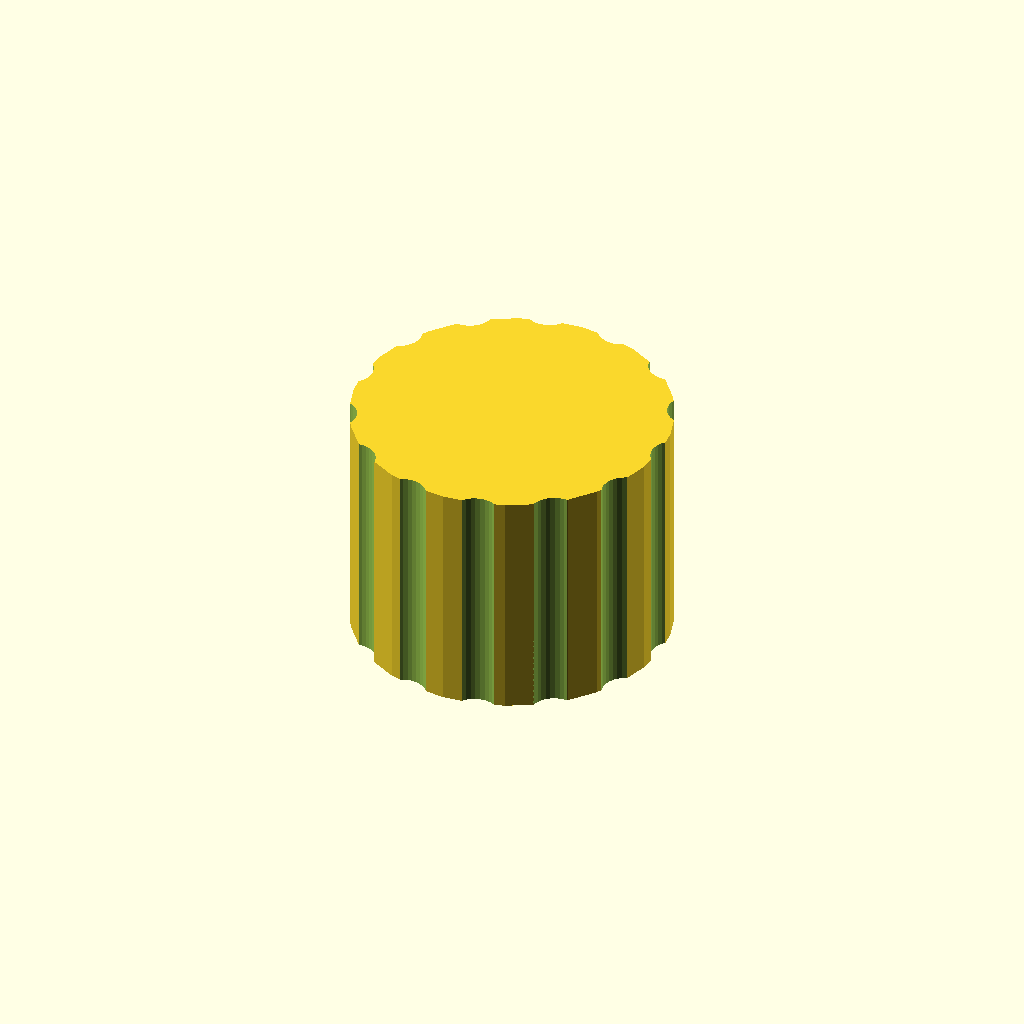
Cell 1 — every parameter at its default value.
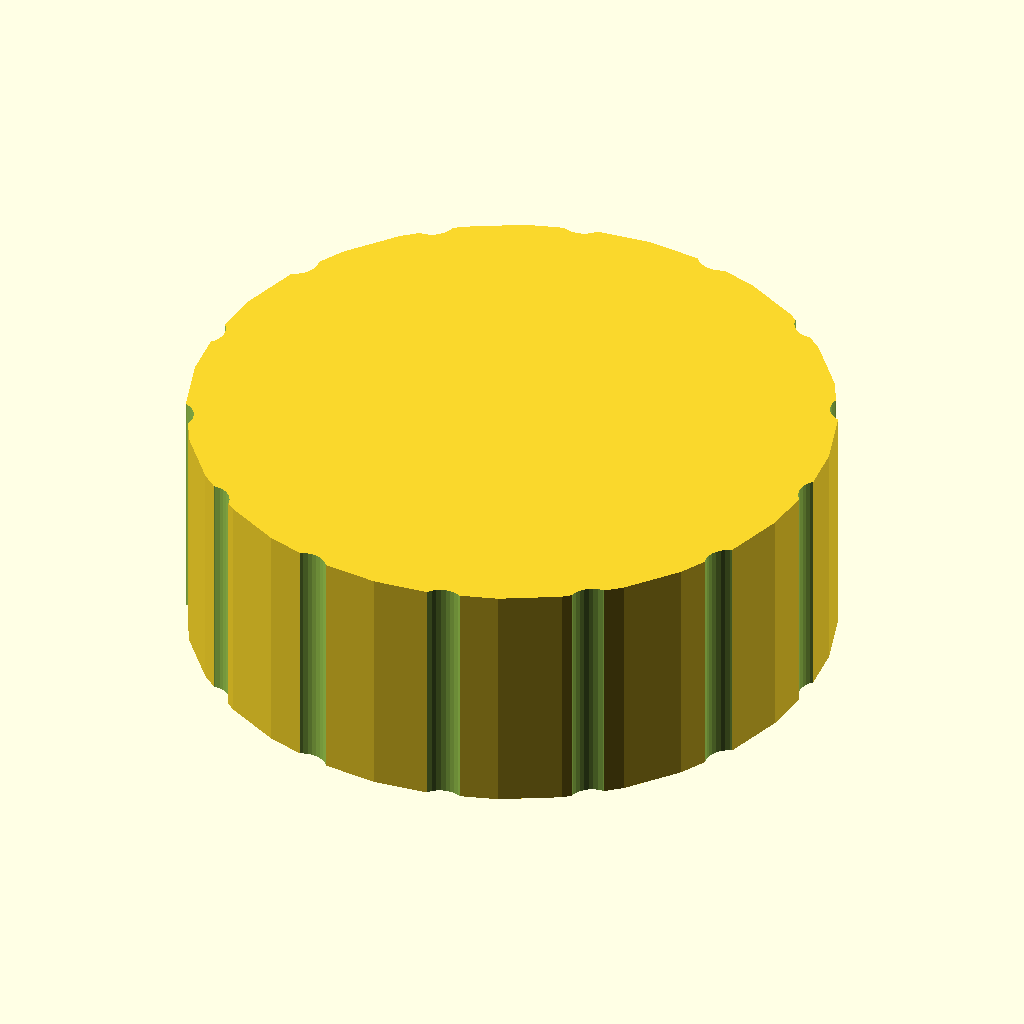
Cell 2 — outer_d set to 80, the other parameters unchanged.
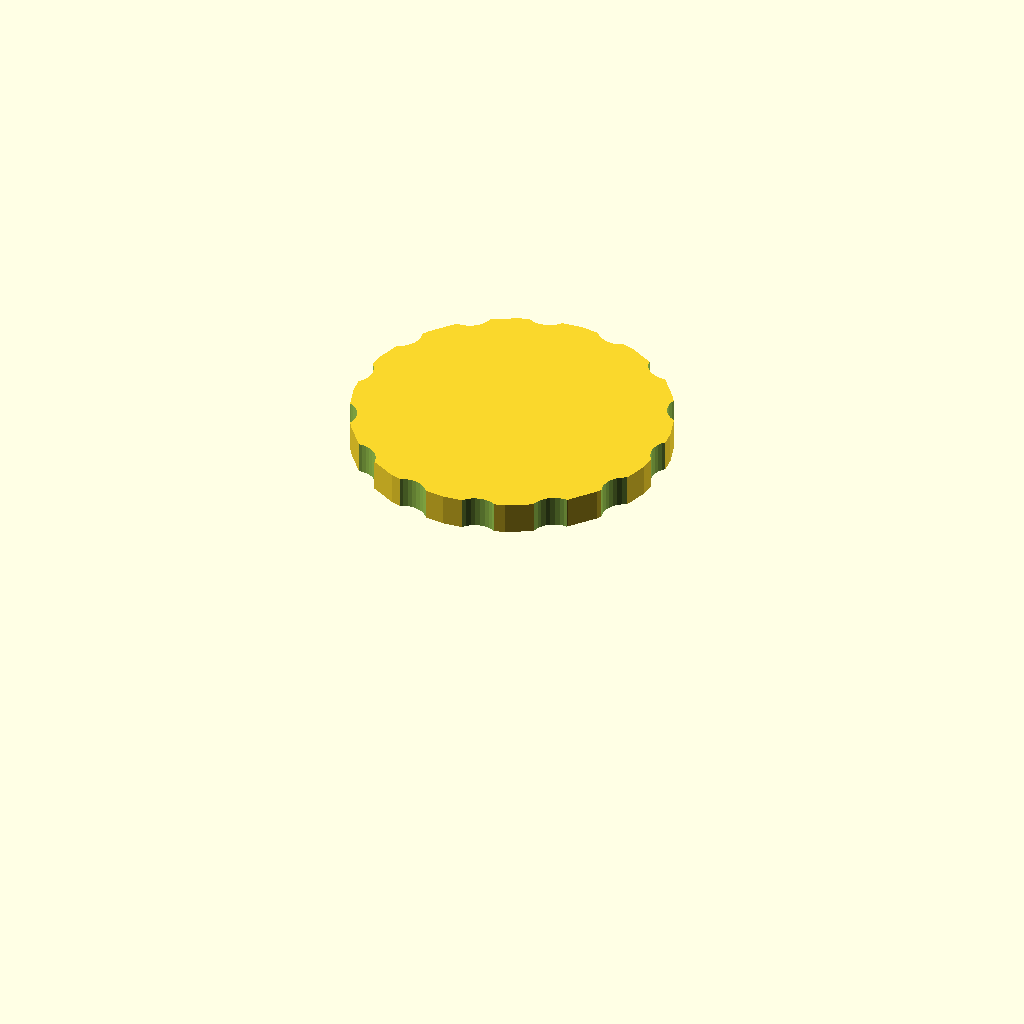
Cell 3 — bore_d set to 66, the other parameters unchanged.
One fixed orthographic camera (rotation 55°, 0°, 25°; colour scheme Cornfield) for every cell.
Source of the model, optional_data/data/gen3/threadcaps/part_0018.scad:
$fn = 32;

// ----------------------------------------------------------------------
// Threaded cap: 40 mm body, 30 mm tall, 33 mm threaded bore
// ----------------------------------------------------------------------

// --- parameters (mm) ---
outer_d = 40;             // cap outside diameter
body_h = 30;              // cap height
top_t = 4;                // closed top thickness
bore_d = 33;              // bore core diameter
pitch = 1.5;              // thread pitch
thread_d = 0.9;           // thread depth
thread_z = 3;             // thread start above the rim
thread_h = 20;            // threaded height
flutes = 14;              // number of knurl flutes
flute_d = 6;              // flute cutter diameter
flute_depth = 1;          // flute depth into the rim

difference() {
  union() {
    cylinder(h = 30, d = outer_d);
  }
  /* threaded bore, closed at the top */
  translate([0, 0, -2.5]) cylinder(h = 28.5, d = bore_d);
  translate([0, 0, 3]) rotate_extrude() polygon([[15.5, 0], [15.5, 20], [16, 20], [17.4, 19.25], [16, 18.5], [17.4, 17.75], [16, 17], [17.4, 16.25], [16, 15.5], [17.4, 14.75], [16, 14], [17.4, 13.25], [16, 12.5], [17.4, 11.75], [16, 11], [17.4, 10.25], [16, 9.5], [17.4, 8.75], [16, 8], [17.4, 7.25], [16, 6.5], [17.4, 5.75], [16, 5], [17.4, 4.25], [16, 3.5], [17.4, 2.75], [16, 0], [15.5, 0]]);
  /* knurl flutes around the rim */
  for (i = [0 : flutes - 1]) {
    a = i * 360 / flutes;
    translate([(outer_d / 2 + flute_d / 2 - flute_depth) * cos(a), (outer_d / 2 + flute_d / 2 - flute_depth) * sin(a), -2.5]) cylinder(h = body_h + 5, d = flute_d);
  }
}
Customizer parameters (derived from the source; name, type, default, range or options):
outer_d: number, default 40
body_h: number, default 30
top_t: number, default 4
bore_d: number, default 33
pitch: number, default 1.5
thread_d: number, default 0.9
thread_z: number, default 3
thread_h: number, default 20
flutes: number, default 14
flute_d: number, default 6
flute_depth: number, default 1
